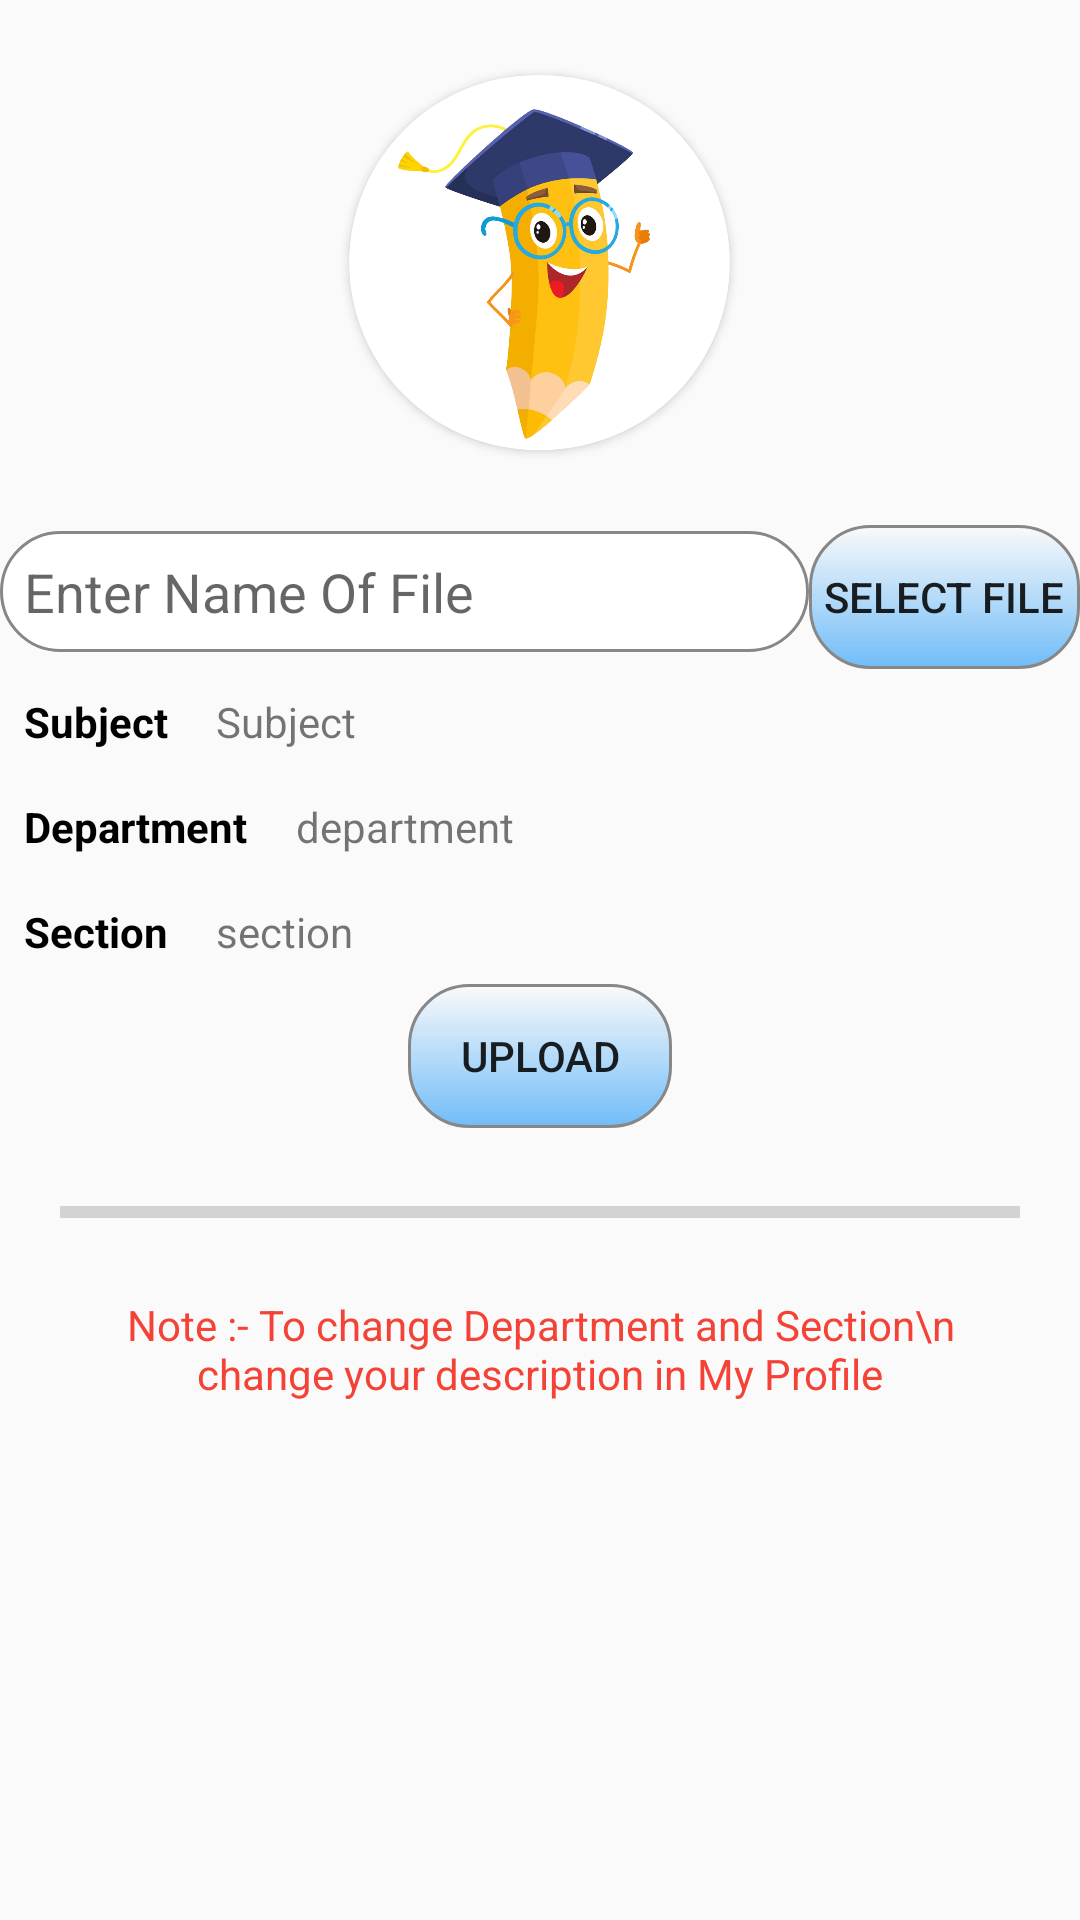

Layout XML and referenced resources for this Android screen:
<!-- AndroidManifest.xml: application theme AppTheme -->
<!-- res/layout/add_student_notes_fragment.xml -->
<?xml version="1.0" encoding="utf-8"?>
<FrameLayout xmlns:android="http://schemas.android.com/apk/res/android"
    xmlns:tools="http://schemas.android.com/tools"
    android:layout_width="match_parent"
    android:layout_height="match_parent"

    tools:context=".studentNotes.AddStudentNotes">

    <LinearLayout
        xmlns:app="http://schemas.android.com/apk/res-auto"
        android:layout_width="match_parent"
        android:layout_height="match_parent"
        android:orientation="vertical"
        tools:context=".myProfile.MyProfileSettings">

        <androidx.cardview.widget.CardView
            android:layout_width="175dp"
            android:layout_height="175dp"
            android:layout_gravity="center_horizontal"
            android:elevation="8dp"
            app:cardCornerRadius="75dp"
            app:cardUseCompatPadding="true">

            <ImageView
                android:id="@+id/profilePhoto3"
                android:layout_width="match_parent"
                android:layout_height="match_parent"
                android:scaleType="centerCrop"
                android:src="@drawable/app_icon" />
        </androidx.cardview.widget.CardView>

        <LinearLayout
            android:layout_width="match_parent"
            android:layout_height="wrap_content"
            android:orientation="horizontal">

            <EditText
                android:id="@+id/nameOfPdfEditText3"
                android:layout_width="0dp"
                android:layout_height="wrap_content"
                android:layout_weight="1"
                android:hint="Enter Name Of File"
                android:inputType="textCapWords|textShortMessage"
                android:background="@drawable/edit_round"
                android:padding="8dp" />

            <Button
                android:id="@+id/selectFileButton3"
                android:layout_width="wrap_content"
                android:layout_height="wrap_content"
                android:drawableLeft="@drawable/file_icon"
                android:background="@drawable/pdf_open_button"
                android:drawablePadding="10dp"
                android:paddingHorizontal="5dp"
                android:text="Select File"/>

        </LinearLayout>
        <LinearLayout
            android:layout_width="match_parent"
            android:layout_height="wrap_content"
            android:orientation="horizontal">
            <TextView
                android:layout_width="wrap_content"
                android:layout_height="wrap_content"
                android:text="Subject"
                android:textColor="#000000"
                android:textStyle="bold"
                android:padding="8dp"/>
            <TextView
                android:id="@+id/textSubject3"
                android:layout_width="wrap_content"
                android:layout_height="wrap_content"
                android:layout_weight="1"
                android:text="Subject"
                android:padding="8dp"/>

        </LinearLayout>
        <LinearLayout
            android:layout_width="match_parent"
            android:layout_height="wrap_content"
            android:orientation="horizontal">
            <TextView
                android:layout_width="wrap_content"
                android:layout_height="wrap_content"
                android:text="Department"
                android:textColor="#000000"
                android:textStyle="bold"
                android:padding="8dp"/>
            <TextView
                android:id="@+id/textDepartment3"
                android:layout_width="wrap_content"
                android:layout_height="wrap_content"
                android:layout_weight="1"
                android:text="department"
                android:padding="8dp"/>
        </LinearLayout>

        <LinearLayout
            android:layout_width="match_parent"
            android:layout_height="wrap_content"
            android:orientation="horizontal">
            <TextView
                android:layout_width="wrap_content"
                android:layout_height="wrap_content"
                android:text="Section"
                android:textColor="#000000"
                android:textStyle="bold"
                android:padding="8dp"/>
            <TextView
                android:id="@+id/textSection3"
                android:layout_width="wrap_content"
                android:layout_height="wrap_content"
                android:layout_weight="1"
                android:text="section"
                android:padding="8dp"/>
        </LinearLayout>

        <Button
            android:id="@+id/buttonUpload3"
            android:layout_width="wrap_content"
            android:layout_height="wrap_content"
            android:text="Upload"
            android:background="@drawable/pdf_open_button"
            android:drawableLeft="@drawable/upload_icon"
            android:drawablePadding="10dp"
            android:paddingHorizontal="15dp"
            android:layout_gravity="center_horizontal" />

        <ProgressBar
            android:id="@+id/progressBarImage3"
            style="?android:attr/progressBarStyleHorizontal"
            android:layout_width="match_parent"
            android:layout_height="wrap_content"
            android:padding="20dp"/>

        <TextView
            android:layout_width="wrap_content"
            android:layout_height="wrap_content"
            android:layout_gravity="center"
            android:gravity="center"
            android:textColor="#F44336"
            android:text="Note :- To change Department and Section\n
             change your description in My Profile"/>


    </LinearLayout>

</FrameLayout>
<!-- resources referenced by this layout -->
<resources>
  <!-- drawable app_icon: png bitmap (drawable-v24, 223120 bytes) -->
  <!-- drawable edit_round (drawable) -->
  <?xml version="1.0" encoding="utf-8"?>
  <shape xmlns:android="http://schemas.android.com/apk/res/android"
      android:shape="rectangle">
  
      <solid android:color="#FFFFFF"/>
      <corners android:radius="20dp"/>
      <stroke android:color="#878787"
          android:width="1dp"/>
  
  </shape>
  <!-- drawable pdf_open_button (drawable) -->
  <?xml version="1.0" encoding="utf-8"?>
  <shape xmlns:android="http://schemas.android.com/apk/res/android"
      android:shape="rectangle">
  
      <gradient android:endColor="?attr/gradientColor"
          android:angle="270"/>
      <corners android:radius="20dp"/>
      <stroke android:color="?attr/boundaryColor"
          android:width="1dp"/>
  
  </shape>
  <style name="AppTheme" parent="Theme.AppCompat.Light.DarkActionBar">
          
          <item name="colorPrimary">@color/colorPrimary</item>
          <item name="colorPrimaryDark">@color/colorPrimaryDark</item>
          <item name="colorAccent">@color/colorAccent</item>
          <item name="pureWhite">#FFFFFF</item>
          <item name="boundaryColor">#878787</item>
          <item name="lightText">#5E5E5E</item>
          <item name="hintTextColor">#787878</item>
          <item name="gradientColor">#70BCF8</item>
          <item name="backgroundColor">#F3F5F6</item>
          <item name="cardBackgroundColor">#FFFFFF</item>
          <item name="textColor">#000000</item>
          <item name="tintColor">@color/colorAccent</item>
          <item name="buttonColor">@color/colorAccent</item>
  
      </style>
  <color name="colorPrimary">#6200EE</color>
  <color name="colorPrimaryDark">#3700B3</color>
  <color name="colorAccent">#03DAC5</color>
</resources>
